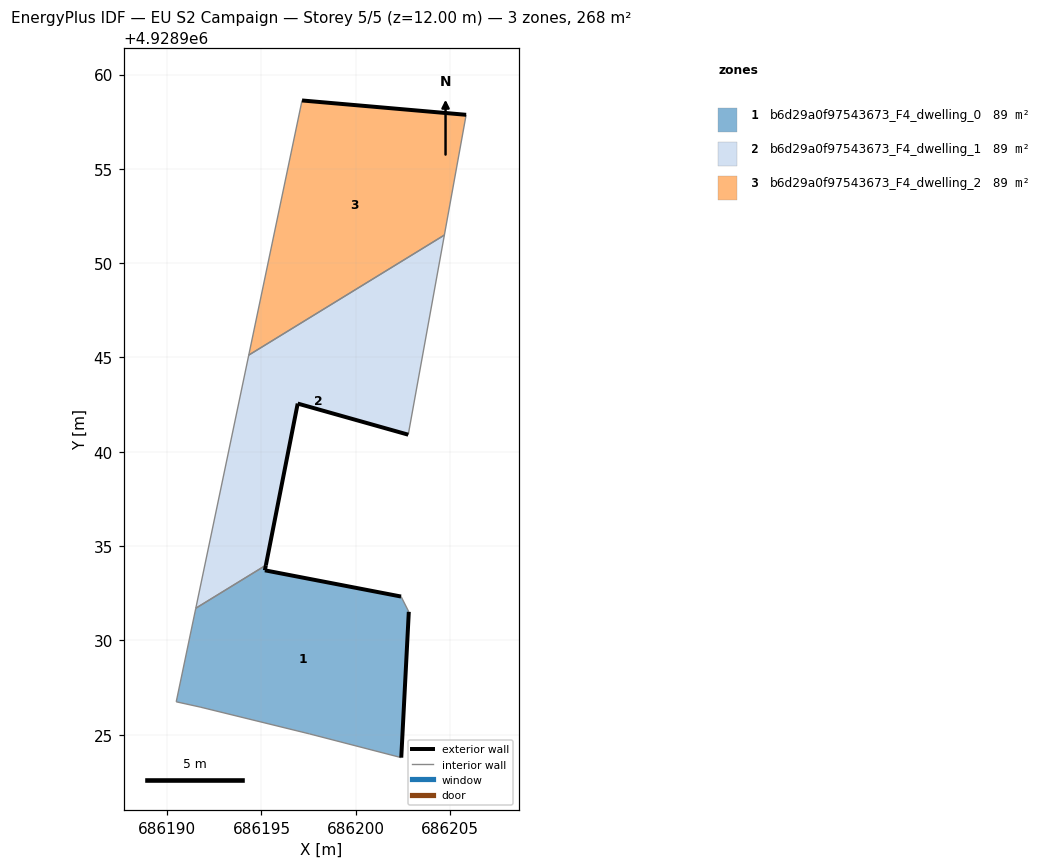
=== STOREY PLAN SPEC (per zone: floor XY polygon, exterior-wall plan segments, windows/doors) ===
zone 1: b6d29a0f97543673_F4_dwelling_0  (89.2 m²)
  floor: (686202.41, 4928923.79) (686202.81, 4928931.52) (686202.40, 4928932.33) (686195.18, 4928933.72) (686195.23, 4928933.99) (686191.52, 4928931.71) (686190.48, 4928926.75) (686191.75, 4928926.47) (686197.54, 4928925.05)
  exterior wall: (686195.23, 4928933.99) – (686195.18, 4928933.72)  [0.3 m]
  exterior wall: (686195.18, 4928933.72) – (686202.40, 4928932.33)  [7.4 m]
  exterior wall: (686202.81, 4928931.52) – (686202.41, 4928923.79)  [7.7 m]
  interior walls: 6
zone 2: b6d29a0f97543673_F4_dwelling_1  (89.2 m²)
  floor: (686202.78, 4928940.91) (686204.70, 4928951.49) (686194.33, 4928945.13) (686191.52, 4928931.71) (686195.23, 4928933.99) (686196.92, 4928942.56)
  exterior wall: (686202.78, 4928940.91) – (686196.92, 4928942.56)  [6.1 m]
  exterior wall: (686196.92, 4928942.56) – (686195.23, 4928933.99)  [8.7 m]
  interior walls: 4
zone 3: b6d29a0f97543673_F4_dwelling_2  (89.2 m²)
  floor: (686204.70, 4928951.49) (686205.85, 4928957.87) (686197.15, 4928958.63) (686194.33, 4928945.13)
  exterior wall: (686197.15, 4928958.63) – (686205.85, 4928957.87)  [8.7 m]
  interior walls: 3

=== DERIVED (storey summary) ===
Building: EU S2 Campaign
Storey: 5 of 5  (floor level z = 12.00 m)
Storey gross floor area: 267.5 m²
Zones on this storey: 3
  - b6d29a0f97543673_F4_dwelling_0: floor 89.2 m²; exterior wall 15.4 m (46.1 m²); WWR 0.0%
  - b6d29a0f97543673_F4_dwelling_1: floor 89.2 m²; exterior wall 14.8 m (44.5 m²); WWR 0.0%
  - b6d29a0f97543673_F4_dwelling_2: floor 89.2 m²; exterior wall 8.7 m (26.2 m²); WWR 0.0%
Zone adjacency (shared interzone walls):
  - b6d29a0f97543673_F4_dwelling_0 ↔ b6d29a0f97543673_F4_dwelling_1
  - b6d29a0f97543673_F4_dwelling_1 ↔ b6d29a0f97543673_F4_dwelling_2